Run: headless pygame with SDL's dummy video driver; simulated clock (each Clock.tick advances the game by its frame time, no real sleeping); random seed 0; keys injected as events and as key.get_pressed() state; no mouse input.
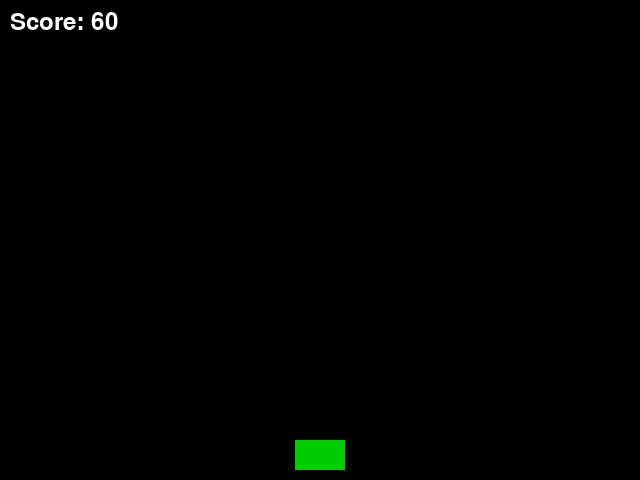
Frame 1 of 4 · flips 1–60 · no input
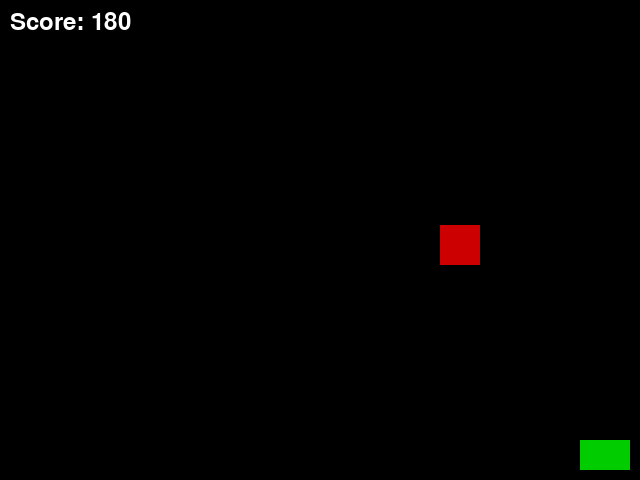
Frame 2 of 4 · flips 61–180 · tapped SPACE, RETURN · held RIGHT (→), D
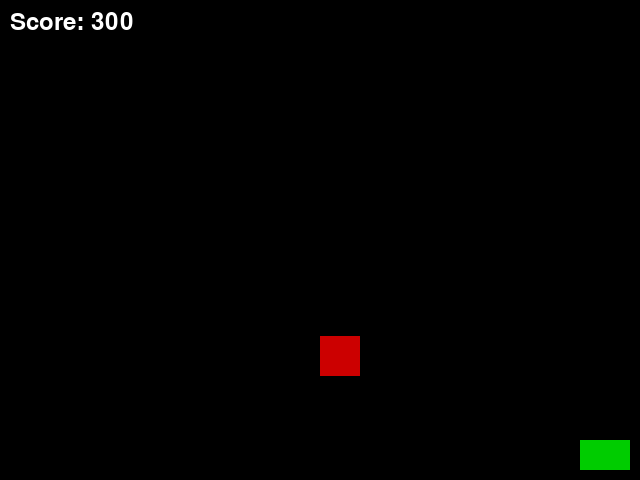
Frame 3 of 4 · flips 181–300 · held DOWN (↓), S
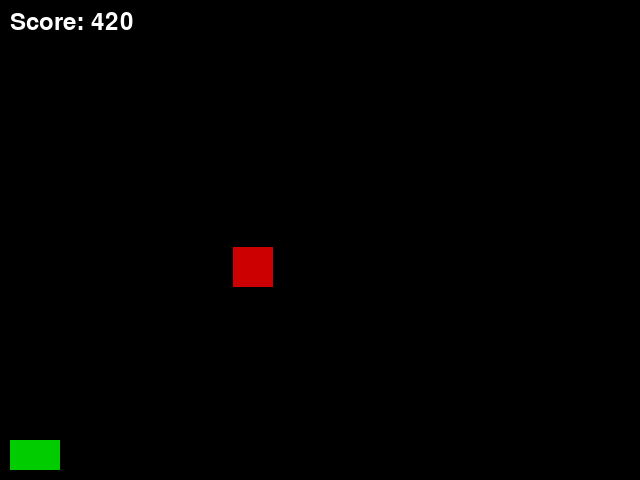
Frame 4 of 4 · flips 301–420 · held LEFT (←), A, UP (↑), W

The pygame program that drew these frames:

import pygame
import random

# Initialize Pygame
pygame.init()

# Constants
SCREEN_WIDTH = 640
SCREEN_HEIGHT = 480
PADDING = 10
PLAYER_WIDTH = 50
PLAYER_HEIGHT = 30
ASTEROID_WIDTH = 40
ASTEROID_HEIGHT = 40
PLAYER_Y = SCREEN_HEIGHT - PADDING - PLAYER_HEIGHT
PLAYER_MOVE_STEP = 5
ASTEROID_MOVE_STEP = 5
ASTEROID_FALL_SPEED_INCREMENT = 0.1
NEW_ASTEROID_INTERVAL = 1000  # milliseconds

# Colors
BLACK = (0, 0, 0)
WHITE = (255, 255, 255)
PLAYER_COLOR = (0, 204, 0)
ASTEROID_COLOR = (204, 0, 0)

# Setup screen
screen = pygame.display.set_mode((SCREEN_WIDTH, SCREEN_HEIGHT))
pygame.display.set_caption("Asteroid Dodge")

# Player class
class Player(pygame.sprite.Sprite):
    def __init__(self):
        super().__init__()
        self.image = pygame.Surface((PLAYER_WIDTH, PLAYER_HEIGHT))
        self.image.fill(PLAYER_COLOR)
        self.rect = self.image.get_rect()
        self.rect.x = SCREEN_WIDTH // 2 - PLAYER_WIDTH // 2
        self.rect.y = PLAYER_Y

    def move_left(self):
        self.rect.x = max(self.rect.x - PLAYER_MOVE_STEP, PADDING)

    def move_right(self):
        self.rect.x = min(self.rect.x + PLAYER_MOVE_STEP, SCREEN_WIDTH - PADDING - PLAYER_WIDTH)

# Asteroid class
class Asteroid(pygame.sprite.Sprite):
    def __init__(self, x, y, speed):
        super().__init__()
        self.image = pygame.Surface((ASTEROID_WIDTH, ASTEROID_HEIGHT))
        self.image.fill(ASTEROID_COLOR)
        self.rect = self.image.get_rect()
        self.rect.x = x
        self.rect.y = y
        self.speed = speed

    def update(self):
        self.rect.y += self.speed
        if self.rect.y > SCREEN_HEIGHT:
            self.kill()

# Game setup
player = Player()
all_sprites = pygame.sprite.Group(player)
asteroids = pygame.sprite.Group()

def create_asteroid():
    x = random.randint(PADDING, SCREEN_WIDTH - PADDING - ASTEROID_WIDTH)
    y = -ASTEROID_HEIGHT
    speed = ASTEROID_MOVE_STEP + random.random() * 3
    asteroid = Asteroid(x, y, speed)
    all_sprites.add(asteroid)
    asteroids.add(asteroid)

# Game loop
running = True
clock = pygame.time.Clock()
keys = pygame.key.get_pressed()
score = 0
last_asteroid_time = pygame.time.get_ticks()

while running:
    for event in pygame.event.get():
        if event.type == pygame.QUIT:
            running = False

    keys = pygame.key.get_pressed()
    if keys[pygame.K_LEFT]:
        player.move_left()
    if keys[pygame.K_RIGHT]:
        player.move_right()

    # Update sprites
    all_sprites.update()

    # Check collisions
    if pygame.sprite.spritecollideany(player, asteroids):
        running = False

    # Create new asteroids
    current_time = pygame.time.get_ticks()
    if current_time - last_asteroid_time > NEW_ASTEROID_INTERVAL:
        create_asteroid()
        last_asteroid_time = current_time

    # Update score
    score += 1

    # Draw everything
    screen.fill(BLACK)
    all_sprites.draw(screen)
    score_text = pygame.font.Font(None, 36).render(f"Score: {score}", True, WHITE)
    screen.blit(score_text, (PADDING, PADDING))
    pygame.display.flip()
    clock.tick(60)

pygame.quit()
